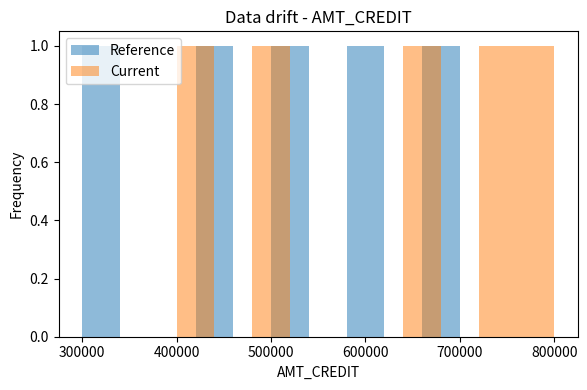
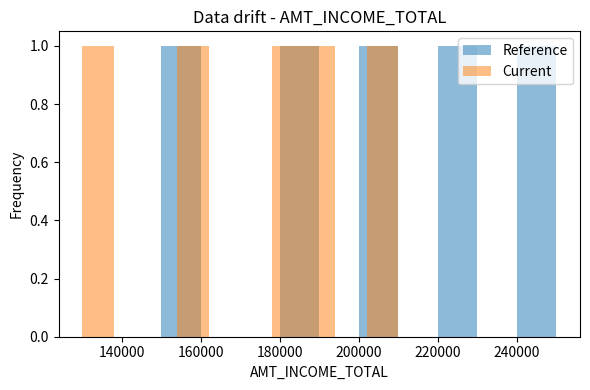

These charts were generated, in order, by the following Python code:
import pandas as pd
import matplotlib.pyplot as plt
from pathlib import Path

REPORT_DIR = Path("reports")
REPORT_DIR.mkdir(exist_ok=True)

# Exemple : comparaison entre données de référence et données récentes simulées
reference_data = pd.DataFrame({
    "AMT_CREDIT": [500000, 300000, 700000, 450000, 600000],
    "AMT_INCOME_TOTAL": [200000, 150000, 250000, 180000, 220000],
})

current_data = pd.DataFrame({
    "AMT_CREDIT": [650000, 400000, 800000, 500000, 750000],
    "AMT_INCOME_TOTAL": [180000, 130000, 210000, 160000, 190000],
})

for column in reference_data.columns:
    plt.figure(figsize=(6, 4))
    plt.hist(reference_data[column], alpha=0.5, label="Reference")
    plt.hist(current_data[column], alpha=0.5, label="Current")
    plt.title(f"Data drift - {column}")
    plt.xlabel(column)
    plt.ylabel("Frequency")
    plt.legend()
    plt.tight_layout()
    plt.savefig(REPORT_DIR / f"drift_{column}.png")
    plt.close()

print("Data drift reports generated in reports/")
